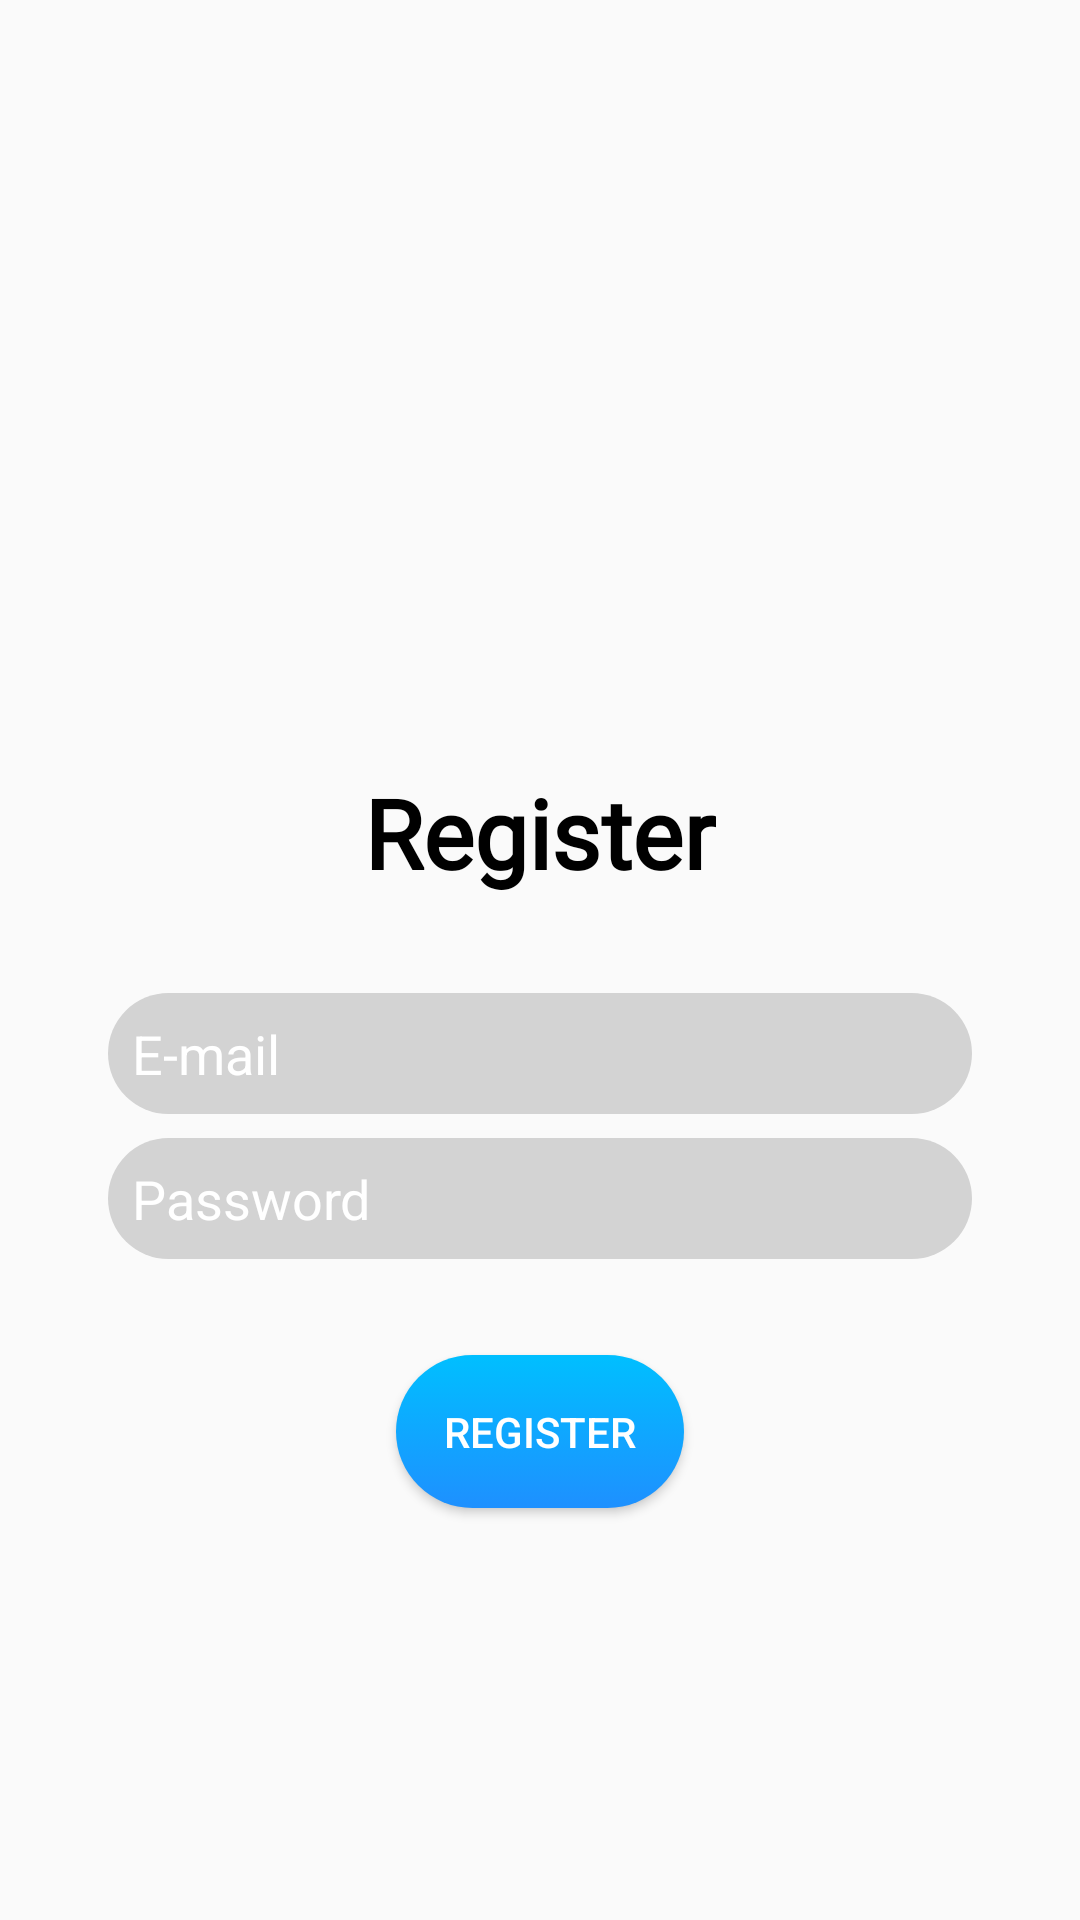

Write the Android layout XML for this screen, with the resource values it uses.
<!-- AndroidManifest.xml: application theme Theme.Homeautomationapp -->
<!-- res/layout/activity_register.xml -->
<?xml version="1.0" encoding="utf-8"?>
<androidx.constraintlayout.widget.ConstraintLayout xmlns:android="http://schemas.android.com/apk/res/android"
    xmlns:app="http://schemas.android.com/apk/res-auto"
    xmlns:tools="http://schemas.android.com/tools"
    android:layout_width="match_parent"
    android:layout_height="match_parent"
    tools:context=".RegisterActivity">

    <androidx.constraintlayout.widget.Guideline
        android:id="@+id/gl_signup_cover"
        android:layout_width="wrap_content"
        android:layout_height="wrap_content"
        android:orientation="horizontal"
        app:layout_constraintGuide_percent="0.2" />

    <androidx.constraintlayout.widget.Guideline
        android:id="@+id/gl_signup_logo"
        android:layout_width="wrap_content"
        android:layout_height="wrap_content"
        android:orientation="horizontal"
        app:layout_constraintGuide_percent="0.35" />

    <androidx.constraintlayout.widget.Guideline
        android:id="@+id/gl_signup_left"
        android:layout_width="wrap_content"
        android:layout_height="wrap_content"
        android:orientation="vertical"
        app:layout_constraintGuide_percent="0.1" />

    <androidx.constraintlayout.widget.Guideline
        android:id="@+id/gl_signup_right"
        android:layout_width="wrap_content"
        android:layout_height="wrap_content"
        android:orientation="vertical"
        app:layout_constraintGuide_percent="0.9" />

    <ImageView
        android:layout_width="96dp"
        android:layout_height="96dp"
        android:src="@drawable/in_app_logo"
        app:layout_constraintBottom_toTopOf="@id/gl_signup_logo"
        app:layout_constraintLeft_toRightOf="parent"
        app:layout_constraintRight_toLeftOf="parent"
        tools:ignore="ContentDescription" />

    <RelativeLayout
        android:layout_width="0dp"
        android:layout_height="wrap_content"
        android:layout_marginTop="32dp"
        app:layout_constraintLeft_toLeftOf="@id/gl_signup_left"
        app:layout_constraintRight_toRightOf="@id/gl_signup_right"
        app:layout_constraintTop_toBottomOf="@id/gl_signup_logo">

        <TextView
            android:id="@+id/tv_signup_signup_static"
            android:layout_width="wrap_content"
            android:layout_height="wrap_content"
            android:layout_centerHorizontal="true"
            android:fontFamily="@font/montserrat"
            android:text="@string/signup_static"
            android:textColor="@color/black"
            android:textSize="32sp"
            android:textStyle="bold" />

        <EditText
            android:id="@+id/et_signup_mail"
            android:layout_width="match_parent"
            android:layout_height="wrap_content"
            android:layout_below="@id/tv_signup_signup_static"
            android:layout_marginTop="32dp"
            android:background="@drawable/input_field"
            android:hint="@string/mail_static"
            android:padding="8dp"
            android:textColor="@color/white"
            android:textColorHint="@color/white" />

        <EditText
            android:id="@+id/et_signup_password"
            android:layout_width="match_parent"
            android:layout_height="wrap_content"
            android:layout_below="@id/et_signup_mail"
            android:layout_marginTop="8dp"
            android:background="@drawable/input_field"
            android:hint="@string/pwd_static"
            android:inputType="textPassword"
            android:padding="8dp"
            android:textColor="@color/white"
            android:textColorHint="@color/white" />

        <Button
            android:id="@+id/btn_signup_submit_data"
            android:layout_width="wrap_content"
            android:layout_height="wrap_content"
            android:layout_below="@id/et_signup_password"
            android:layout_centerHorizontal="true"
            android:layout_marginTop="32dp"
            android:background="@drawable/login_btn"
            android:padding="16dp"
            android:text="@string/signup_static"
            android:textColor="@color/white" />

        <TextView
            android:id="@+id/tv_register_error"
            android:layout_width="wrap_content"
            android:layout_height="wrap_content"
            android:layout_below="@id/btn_signup_submit_data"
            android:layout_centerHorizontal="true"
            android:layout_marginTop="8dp"
            android:fontFamily="@font/montserrat"
            android:textColor="@color/crimsonred"
            android:textSize="12sp" />


    </RelativeLayout>

</androidx.constraintlayout.widget.ConstraintLayout>
<!-- resources referenced by this layout -->
<resources>
  <color name="black">#FF000000</color>
  <color name="crimsonred">#DC143C</color>
  <color name="white">#FFFFFFFF</color>
  <!-- drawable input_field (drawable) -->
  <selector xmlns:android="http://schemas.android.com/apk/res/android">
      <item>
          <shape android:shape="rectangle">
              <solid android:color="@color/gray"/>
              <corners android:radius="30dp"/>
          </shape>
      </item>
  </selector>
  <!-- drawable login_btn (drawable) -->
  <selector xmlns:android="http://schemas.android.com/apk/res/android">
      <item>
          <shape android:shape="rectangle">
              <gradient android:startColor="@color/dodgerblue" android:endColor="@color/deepskyblue" android:angle="90"/>
              <corners android:radius="90dp"/>
          </shape>
      </item>
  </selector>
  <string name="mail_static">E-mail</string>
  <string name="pwd_static">Password</string>
  <string name="signup_static">Register</string>
  <style name="Theme.Homeautomationapp" parent="Theme.AppCompat.DayNight.NoActionBar">
          
          <item name="colorPrimary">@color/white</item>
          <item name="colorPrimaryVariant">@color/white</item>
          <item name="colorOnPrimary">@color/black</item>
          <item name="android:windowLightStatusBar">true</item>
          
          <item name="colorSecondary">@color/white</item>
          <item name="colorSecondaryVariant">@color/white</item>
          <item name="colorOnSecondary">@color/black</item>
          
          <item name="android:statusBarColor" tools:targetApi="l">?attr/colorPrimaryVariant</item>
          
      </style>
  <color name="gray">	#D3D3D3</color>
  <color name="dodgerblue">#1e90ff</color>
  <color name="deepskyblue">#00BFFF</color>
</resources>
